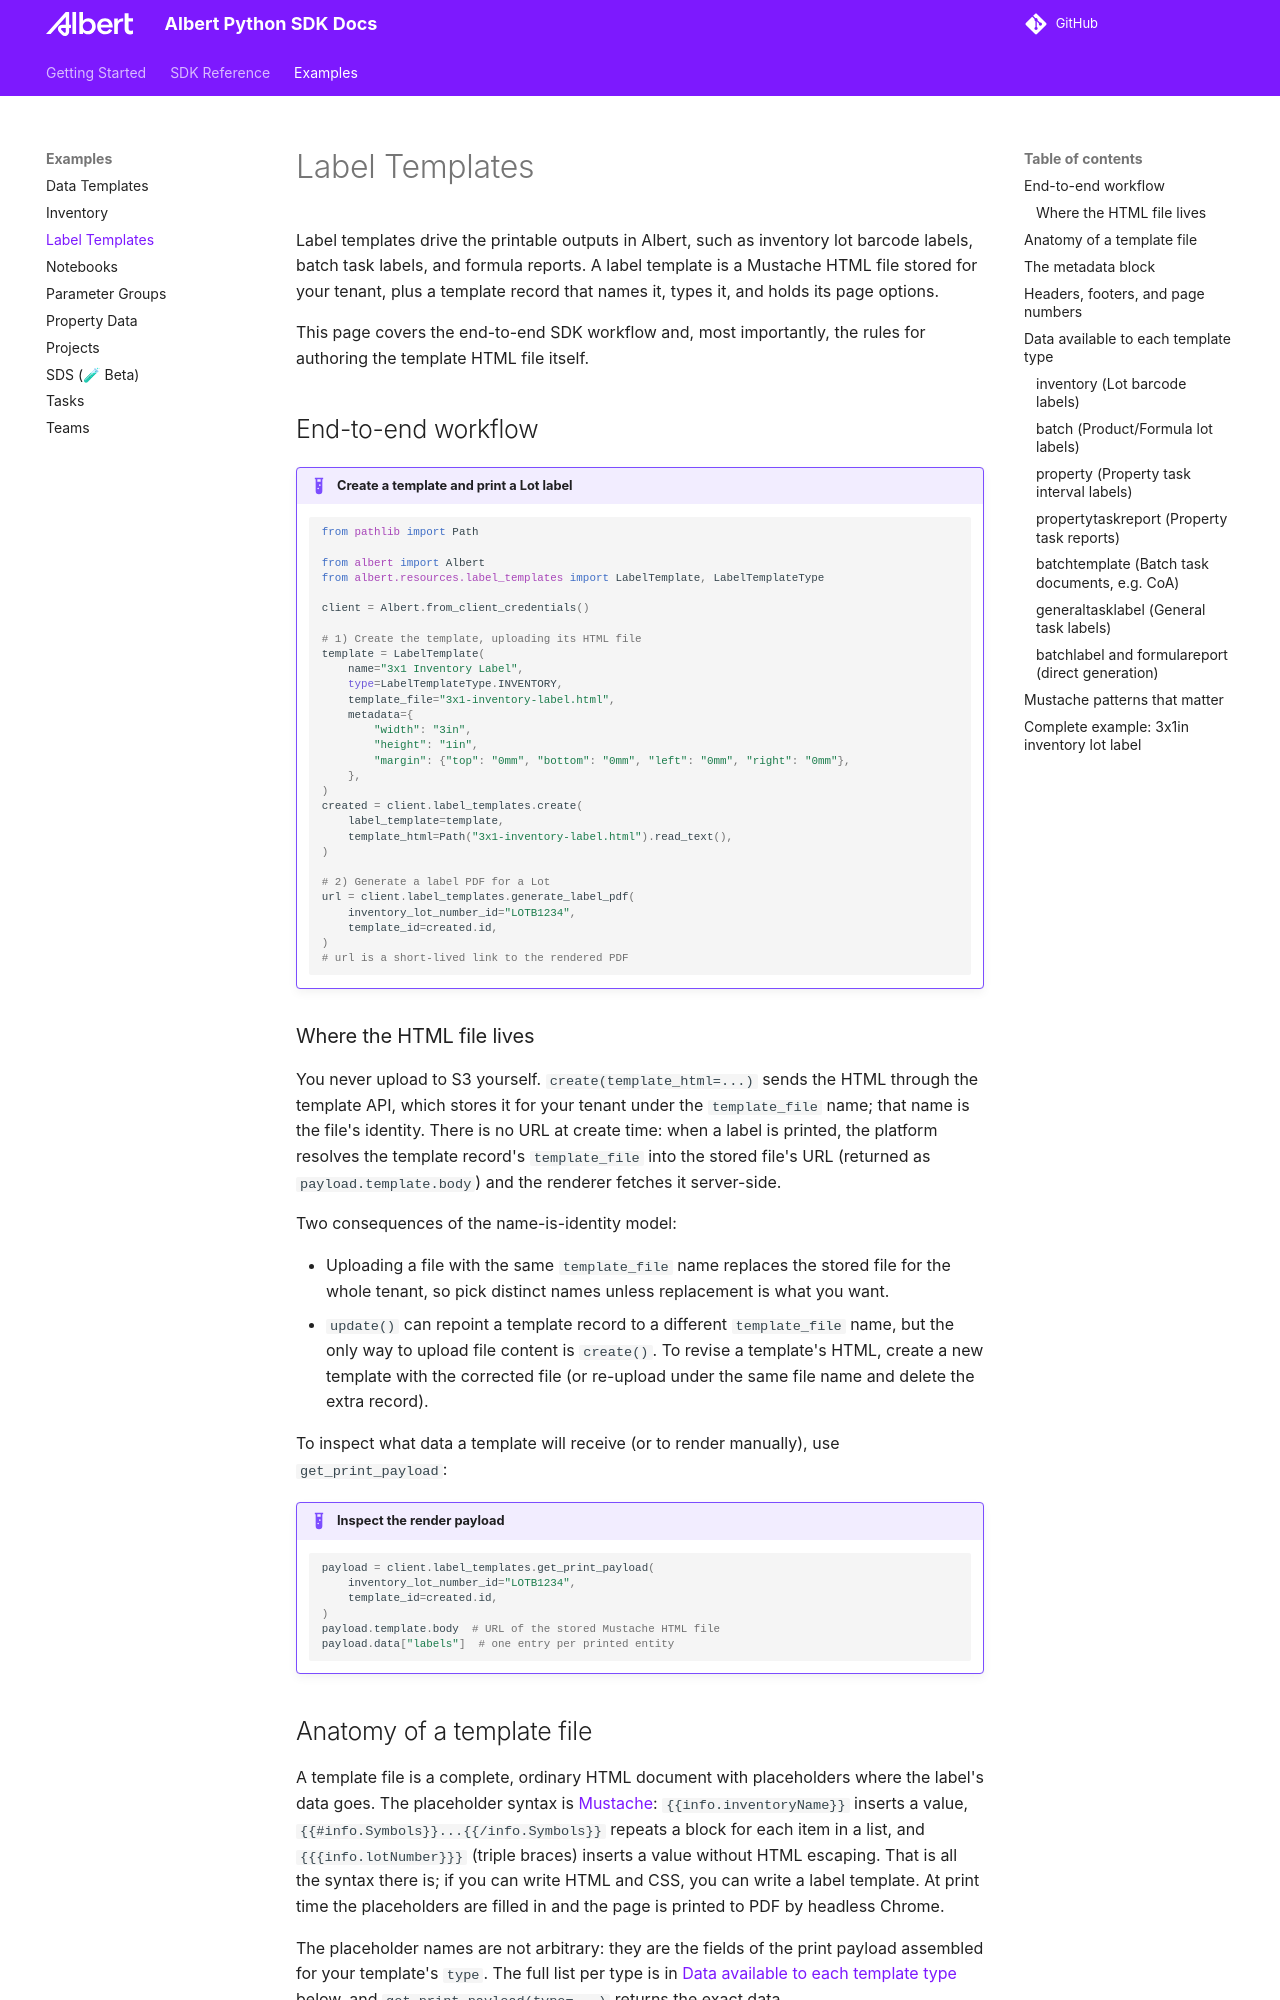

repository: albert-labs/albert-python · page: albert-python/dev/examples/label_templates/index.html · generator: mkdocs

# Label Templates

Label templates drive the printable outputs in Albert, such as inventory lot barcode labels, batch task labels, and formula reports. A label template is a Mustache HTML file stored for your tenant, plus a template record that names it, types it, and holds its page options.

This page covers the end-to-end SDK workflow and, most importantly, the rules for authoring the template HTML file itself.

## End-to-end workflow

!!! example "Create a template and print a Lot label"
    ```python
    from pathlib import Path

    from albert import Albert
    from albert.resources.label_templates import LabelTemplate, LabelTemplateType

    client = Albert.from_client_credentials()

    # 1) Create the template, uploading its HTML file
    template = LabelTemplate(
        name="3x1 Inventory Label",
        type=LabelTemplateType.INVENTORY,
        template_file="3x1-inventory-label.html",
        metadata={
            "width": "3in",
            "height": "1in",
            "margin": {"top": "0mm", "bottom": "0mm", "left": "0mm", "right": "0mm"},
        },
    )
    created = client.label_templates.create(
        label_template=template,
        template_html=Path("3x1-inventory-label.html").read_text(),
    )

    # 2) Generate a label PDF for a Lot
    url = client.label_templates.generate_label_pdf(
        inventory_lot_number_id="LOTB1234",
        template_id=created.id,
    )
    # url is a short-lived link to the rendered PDF
    ```

### Where the HTML file lives

You never upload to S3 yourself. `create(template_html=...)` sends the HTML through the template API, which stores it for your tenant under the `template_file` name; that name is the file's identity. There is no URL at create time: when a label is printed, the platform resolves the template record's `template_file` into the stored file's URL (returned as `payload.template.body`) and the renderer fetches it server-side.

Two consequences of the name-is-identity model:

- Uploading a file with the same `template_file` name replaces the stored file for the whole tenant, so pick distinct names unless replacement is what you want.
- `update()` can repoint a template record to a different `template_file` name, but the only way to upload file content is `create()`. To revise a template's HTML, create a new template with the corrected file (or re-upload under the same file name and delete the extra record).

To inspect what data a template will receive (or to render manually), use `get_print_payload`:

!!! example "Inspect the render payload"
    ```python
    payload = client.label_templates.get_print_payload(
        inventory_lot_number_id="LOTB1234",
        template_id=created.id,
    )
    payload.template.body  # URL of the stored Mustache HTML file
    payload.data["labels"]  # one entry per printed entity
    ```
